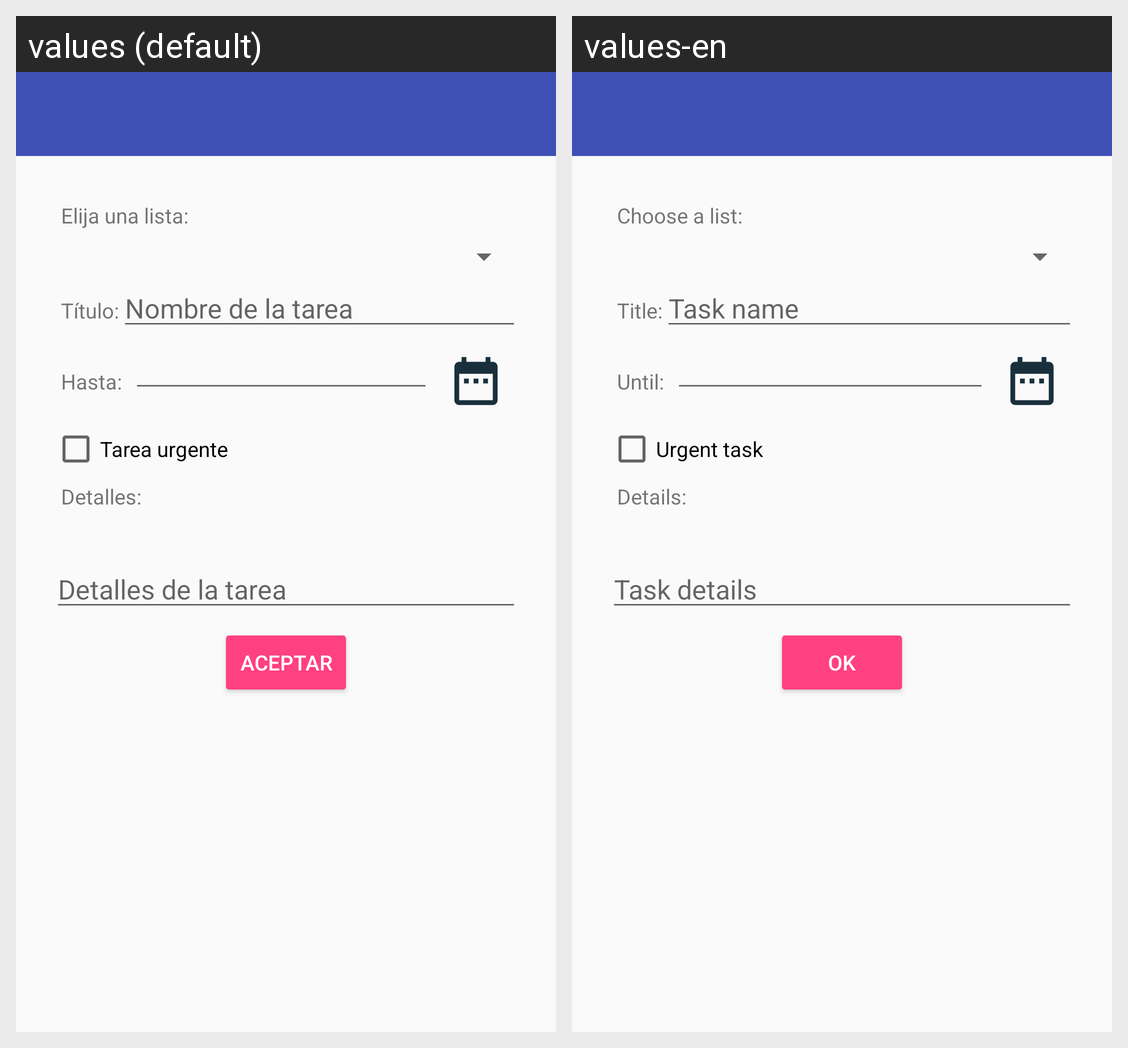

The Android screen above is rendered under two locales of the same app. Produce the string resources it draws, with the default and per-locale values.
Android screen res/layout/activity_edit_task.xml rendered under 2 locales, left to right: values (default), values-en. Device: Nexus 5 (rendered at 1080×1920; each locale shown at half size, 540×960, under a caption strip naming it); theme AppTheme.
Strings drawn on this screen, with the default value and each locale's value (text and hints the layout hard-codes, and strings that could not be matched under every locale, appear in the picture but are not listed):

choose_list
  values: Elija una lista:
  values-en: Choose a list:

task_title
  values: Título:
  values-en: Title:

task_hint
  values: Nombre de la tarea
  values-en: Task name

task_date
  values: Hasta:
  values-en: Until:

task_urgent
  values: Tarea urgente
  values-en: Urgent task

task_details
  values: Detalles:
  values-en: Details:

task_details_hint
  values: Detalles de la tarea
  values-en: Task details

acept
  values: Aceptar
  values-en: Ok
